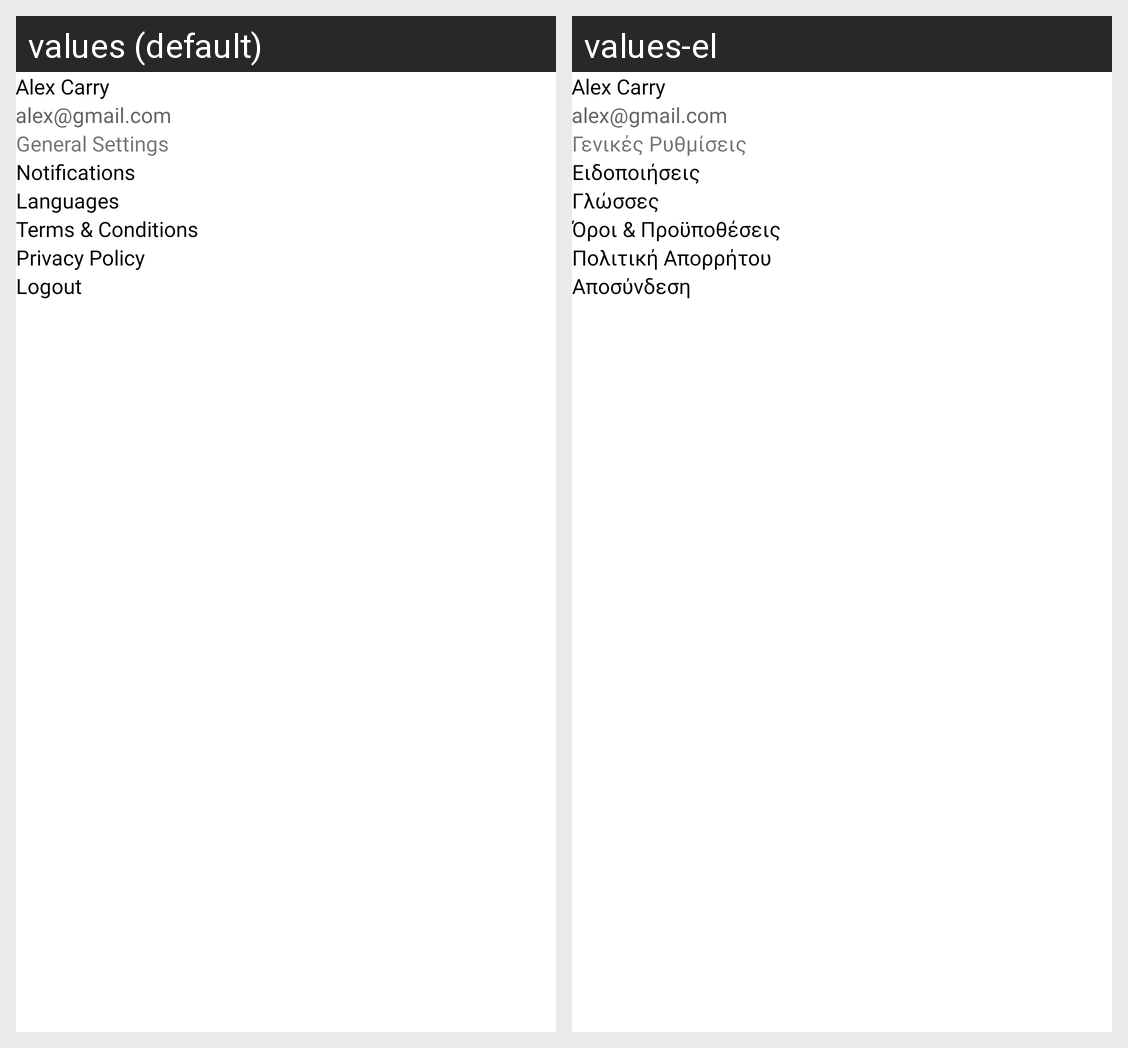

This grid shows one Android layout under two languages. Give, for every string resource on the screen, its name, the default text and each shown locale's text.
Android screen res/layout/fragment_profile.xml rendered under 2 locales, left to right: values (default), values-el. Device: Nexus 5 (rendered at 1080×1920; each locale shown at half size, 540×960, under a caption strip naming it); theme Theme.AppointmentManagement.
Strings drawn on this screen, with the default value and each locale's value (text and hints the layout hard-codes, and strings that could not be matched under every locale, appear in the picture but are not listed):

general_settings
  values: General Settings
  values-el: Γενικές Ρυθμίσεις

notifications
  values: Notifications
  values-el: Ειδοποιήσεις

languages
  values: Languages
  values-el: Γλώσσες

terms_amp_conditions
  values: Terms & Conditions
  values-el: Όροι & Προϋποθέσεις

privacy_policy
  values: Privacy Policy
  values-el: Πολιτική Απορρήτου

logout
  values: Logout
  values-el: Αποσύνδεση
